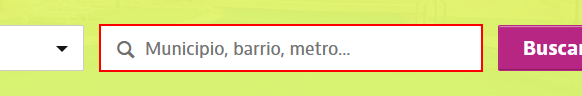
Workflow: WebScraping

Step 1: type [Ubicacion] into the text box

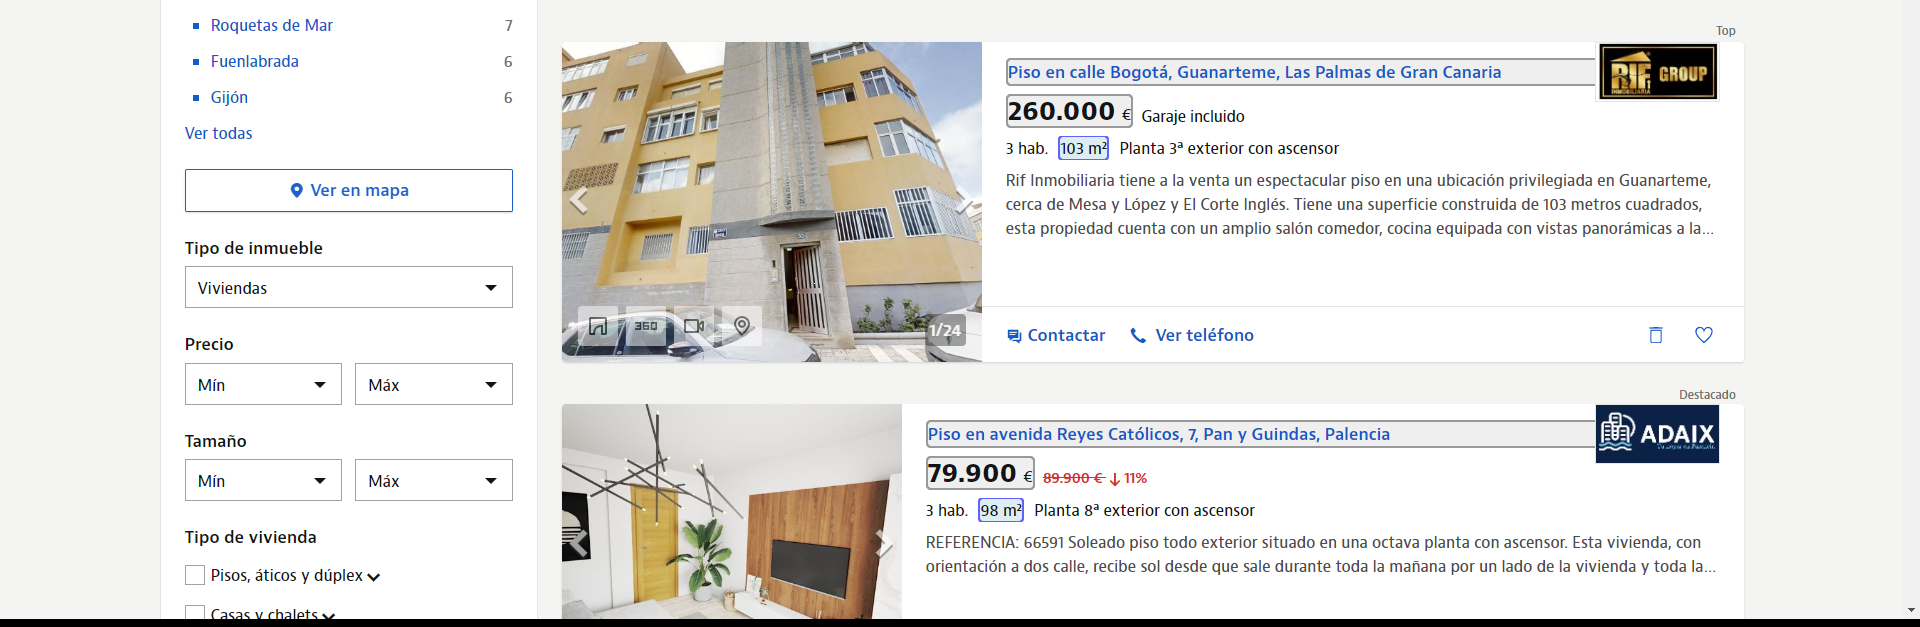
Step 2: get-text